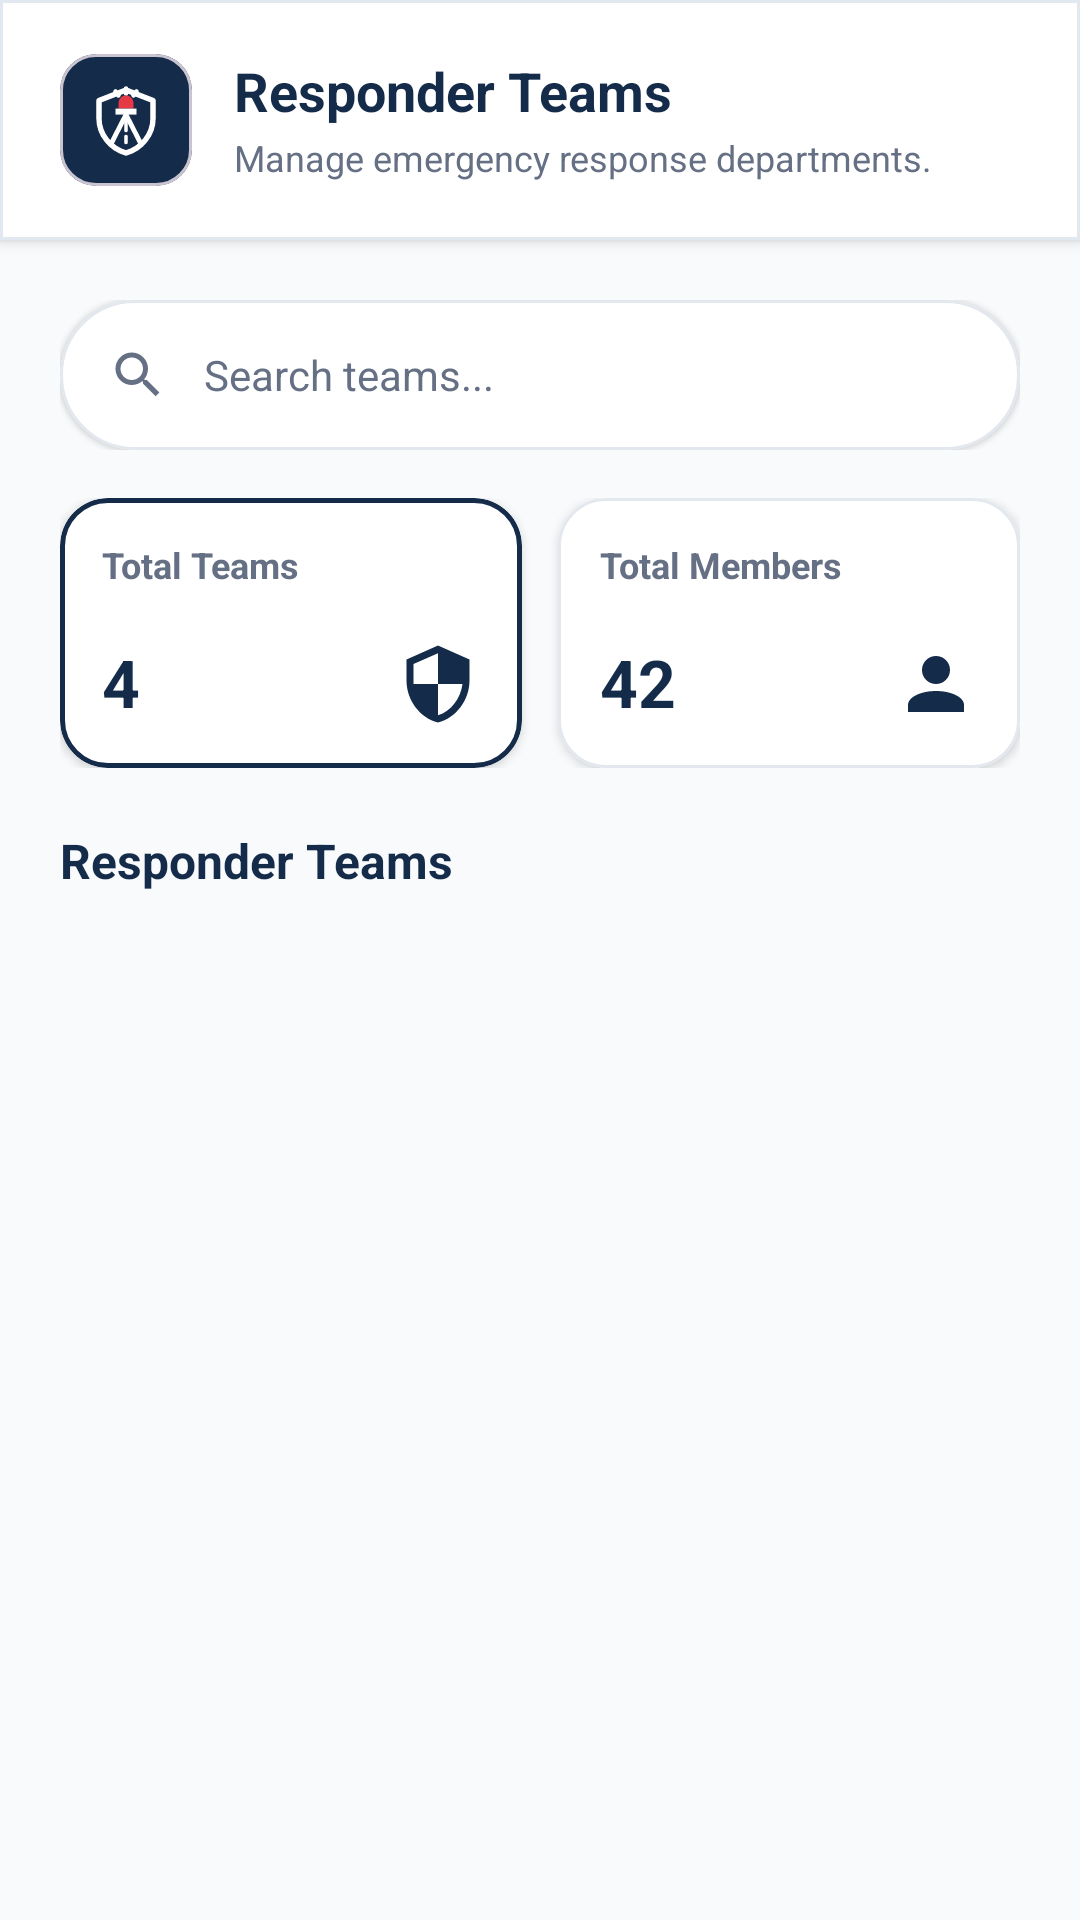

Reconstruct the res/layout file that produces this screen, plus the resources it refers to.
<!-- AndroidManifest.xml: application theme Theme.ACCIDENTREPORTANDMONITORINGSYSTEM -->
<!-- res/layout/fragment_admin_teams.xml -->
<?xml version="1.0" encoding="utf-8"?>
<ScrollView xmlns:android="http://schemas.android.com/apk/res/android"
    xmlns:app="http://schemas.android.com/apk/res-auto"
    android:layout_width="match_parent"
    android:layout_height="match_parent"
    android:background="#F8FAFC"
    android:fillViewport="true">

    <LinearLayout
        android:layout_width="match_parent"
        android:layout_height="wrap_content"
        android:orientation="vertical"
        android:paddingBottom="48dp">

        
        <com.google.android.material.card.MaterialCardView
            android:layout_width="match_parent"
            android:layout_height="wrap_content"
            android:layout_marginBottom="20dp"
            app:cardBackgroundColor="@color/arms_card_bg"
            app:cardCornerRadius="0dp"
            app:cardElevation="3dp"
            app:strokeColor="#E2E8F0"
            app:strokeWidth="1dp">

            <RelativeLayout
                android:layout_width="match_parent"
                android:layout_height="wrap_content"
                android:paddingHorizontal="20dp"
                android:paddingVertical="18dp">

                <LinearLayout
                    android:layout_width="wrap_content"
                    android:layout_height="wrap_content"
                    android:layout_alignParentStart="true"
                    android:layout_centerVertical="true"
                    android:orientation="horizontal">

                    <com.google.android.material.card.MaterialCardView
                        android:layout_width="44dp"
                        android:layout_height="44dp"
                        app:cardBackgroundColor="@color/arms_navy"
                        app:cardCornerRadius="12dp"
                        app:cardElevation="0dp">

                        <ImageView
                            android:layout_width="24dp"
                            android:layout_height="24dp"
                            android:layout_gravity="center"
                            android:contentDescription="@string/app_name"
                            android:src="@drawable/ic_arms_shield_logo" />
                    </com.google.android.material.card.MaterialCardView>

                    <LinearLayout
                        android:layout_width="wrap_content"
                        android:layout_height="wrap_content"
                        android:layout_marginStart="14dp"
                        android:orientation="vertical">

                        <TextView
                            android:layout_width="wrap_content"
                            android:layout_height="wrap_content"
                            android:text="Responder Teams"
                            android:textColor="@color/arms_navy"
                            android:textSize="18sp"
                            android:textStyle="bold" />

                        <TextView
                            android:layout_width="wrap_content"
                            android:layout_height="wrap_content"
                            android:layout_marginTop="2dp"
                            android:text="Manage emergency response departments."
                            android:textColor="@color/arms_secondary_text"
                            android:textSize="12sp" />
                    </LinearLayout>
                </LinearLayout>
            </RelativeLayout>
        </com.google.android.material.card.MaterialCardView>

        
        <LinearLayout
            android:layout_width="match_parent"
            android:layout_height="wrap_content"
            android:orientation="horizontal"
            android:paddingHorizontal="20dp"
            android:paddingBottom="16dp">

            <com.google.android.material.card.MaterialCardView
                android:layout_width="match_parent"
                android:layout_height="50dp"
                app:cardBackgroundColor="@color/arms_card_bg"
                app:cardCornerRadius="25dp"
                app:cardElevation="1dp"
                app:strokeColor="#E3E8EF"
                app:strokeWidth="1dp">

                <LinearLayout
                    android:layout_width="match_parent"
                    android:layout_height="match_parent"
                    android:gravity="center_vertical"
                    android:orientation="horizontal"
                    android:paddingHorizontal="16dp">

                    <ImageView
                        android:layout_width="20dp"
                        android:layout_height="20dp"
                        android:contentDescription="@string/app_name"
                        android:src="@drawable/ic_search"
                        app:tint="@color/arms_secondary_text" />

                    <EditText
                        android:id="@+id/etSearchTeams"
                        android:layout_width="match_parent"
                        android:layout_height="match_parent"
                        android:autofillHints="name"
                        android:background="@android:color/transparent"
                        android:hint="Search teams..."
                        android:imeOptions="actionSearch"
                        android:inputType="text"
                        android:paddingHorizontal="12dp"
                        android:textColor="@color/arms_navy"
                        android:textColorHint="@color/arms_secondary_text"
                        android:textSize="14sp" />
                </LinearLayout>
            </com.google.android.material.card.MaterialCardView>
        </LinearLayout>

        
        <LinearLayout
            android:layout_width="match_parent"
            android:layout_height="wrap_content"
            android:orientation="horizontal"
            android:paddingHorizontal="20dp"
            android:paddingBottom="20dp">

            
            <com.google.android.material.card.MaterialCardView
                android:layout_width="0dp"
                android:layout_height="90dp"
                android:layout_marginEnd="6dp"
                android:layout_weight="1"
                app:cardBackgroundColor="@color/arms_card_bg"
                app:cardCornerRadius="16dp"
                app:cardElevation="2dp"
                app:strokeColor="#142B4A"
                app:strokeWidth="1.5dp">

                <RelativeLayout
                    android:layout_width="match_parent"
                    android:layout_height="match_parent"
                    android:padding="14dp">

                    <TextView
                        android:layout_width="wrap_content"
                        android:layout_height="wrap_content"
                        android:text="Total Teams"
                        android:textColor="@color/arms_secondary_text"
                        android:textSize="12sp"
                        android:textStyle="bold" />

                    <TextView
                        android:id="@+id/tvTotalTeamsCount"
                        android:layout_width="wrap_content"
                        android:layout_height="wrap_content"
                        android:layout_alignParentBottom="true"
                        android:text="4"
                        android:textColor="@color/arms_navy"
                        android:textSize="22sp"
                        android:textStyle="bold" />

                    <ImageView
                        android:layout_width="28dp"
                        android:layout_height="28dp"
                        android:layout_alignParentEnd="true"
                        android:layout_alignParentBottom="true"
                        android:contentDescription="@string/app_name"
                        android:src="@drawable/ic_shield"
                        app:tint="@color/arms_navy" />
                </RelativeLayout>
            </com.google.android.material.card.MaterialCardView>

            
            <com.google.android.material.card.MaterialCardView
                android:layout_width="0dp"
                android:layout_height="90dp"
                android:layout_marginStart="6dp"
                android:layout_weight="1"
                app:cardBackgroundColor="@color/arms_card_bg"
                app:cardCornerRadius="16dp"
                app:cardElevation="2dp"
                app:strokeColor="#E3E8EF"
                app:strokeWidth="1dp">

                <RelativeLayout
                    android:layout_width="match_parent"
                    android:layout_height="match_parent"
                    android:padding="14dp">

                    <TextView
                        android:layout_width="wrap_content"
                        android:layout_height="wrap_content"
                        android:text="Total Members"
                        android:textColor="@color/arms_secondary_text"
                        android:textSize="12sp"
                        android:textStyle="bold" />

                    <TextView
                        android:id="@+id/tvTotalMembersCount"
                        android:layout_width="wrap_content"
                        android:layout_height="wrap_content"
                        android:layout_alignParentBottom="true"
                        android:text="42"
                        android:textColor="@color/arms_navy"
                        android:textSize="22sp"
                        android:textStyle="bold" />

                    <ImageView
                        android:layout_width="28dp"
                        android:layout_height="28dp"
                        android:layout_alignParentEnd="true"
                        android:layout_alignParentBottom="true"
                        android:contentDescription="@string/app_name"
                        android:src="@drawable/ic_user"
                        app:tint="@color/arms_navy" />
                </RelativeLayout>
            </com.google.android.material.card.MaterialCardView>
        </LinearLayout>

        
        <LinearLayout
            android:layout_width="match_parent"
            android:layout_height="wrap_content"
            android:orientation="vertical"
            android:paddingHorizontal="20dp">

            <TextView
                android:layout_width="wrap_content"
                android:layout_height="wrap_content"
                android:layout_marginBottom="12dp"
                android:text="Responder Teams"
                android:textColor="@color/arms_navy"
                android:textSize="16sp"
                android:textStyle="bold" />

            <LinearLayout
                android:id="@+id/containerAdminTeamsList"
                android:layout_width="match_parent"
                android:layout_height="wrap_content"
                android:orientation="vertical" />

        </LinearLayout>

    </LinearLayout>
</ScrollView>
<!-- resources referenced by this layout -->
<resources>
  <color name="arms_card_bg">#FFFFFF</color>
  <color name="arms_navy">#142B4A</color>
  <color name="arms_secondary_text">#667085</color>
  <!-- drawable ic_arms_shield_logo (drawable) -->
  <vector xmlns:android="http://schemas.android.com/apk/res/android"
      android:width="96dp"
      android:height="96dp"
      android:viewportWidth="24"
      android:viewportHeight="24">
  
      
      <path
          android:strokeColor="#FFFFFF"
          android:strokeWidth="1.8"
          android:strokeLineJoin="round"
          android:fillColor="@android:color/transparent"
          android:pathData="M12,2L3,5.5V11.5C3,16.8 6.8,21.5 12,23C17.2,21.5 21,16.8 21,11.5V5.5L12,2Z" />
  
      
      <path
          android:strokeColor="#FFFFFF"
          android:strokeWidth="1.5"
          android:strokeLineCap="round"
          android:pathData="M12,1.5 V3.2 M8.5,2.5 L9.5,3.8 M15.5,2.5 L14.5,3.8" />
  
      
      <path
          android:fillColor="#E53945"
          android:pathData="M12,3.8 A2.5,2.5 0 0,1 14.5,6.3 V8.2 H9.5 V6.3 A2.5,2.5 0 0,1 12,3.8 Z" />
  
      
      <path
          android:fillColor="#FFFFFF"
          android:pathData="M8.5,8.2 H15.5 V10.2 H8.5 Z" />
  
      
      <path
          android:strokeColor="#FFFFFF"
          android:strokeWidth="1.6"
          android:strokeLineCap="round"
          android:strokeLineJoin="round"
          android:pathData="M12,10.2 L7,20 M12,10.2 L17,20" />
  
      
      <path
          android:strokeColor="#FFFFFF"
          android:strokeWidth="1.2"
          android:strokeLineCap="round"
          android:pathData="M12,12.5 V15.5 M12,17.5 V19.5" />
  </vector>
  <!-- drawable ic_search (drawable) -->
  <vector xmlns:android="http://schemas.android.com/apk/res/android"
      android:width="24dp"
      android:height="24dp"
      android:viewportWidth="24"
      android:viewportHeight="24">
      <path
          android:fillColor="#778397"
          android:pathData="M9.5,3A6.5,6.5 0 0,1 16,9.5C16,11.11 15.41,12.59 14.44,13.73L14.71,14H15.5L20.5,19L19,20.5L14,15.5V14.71L13.73,14.44C12.59,15.41 11.11,16 9.5,16A6.5,6.5 0 0,1 3,9.5A6.5,6.5 0 0,1 9.5,3M9.5,5C7,5 5,7 5,9.5C5,12 7,14 9.5,14C12,14 14,12 14,9.5C14,7 12,5 9.5,5Z" />
  </vector>
  <!-- drawable ic_shield (drawable) -->
  <vector xmlns:android="http://schemas.android.com/apk/res/android"
      android:width="24dp"
      android:height="24dp"
      android:viewportWidth="24"
      android:viewportHeight="24">
      <path
          android:fillColor="#E53945"
          android:pathData="M12,1L3,5V11C3,16.55 6.84,21.74 12,23C17.16,21.74 21,16.55 21,11V5L12,1M12,11.99H19C18.47,16.11 15.72,19.78 12,20.93V12H5V6.3L12,3.18V11.99Z" />
  </vector>
  <!-- drawable ic_user (drawable) -->
  <vector xmlns:android="http://schemas.android.com/apk/res/android"
      android:width="24dp"
      android:height="24dp"
      android:viewportWidth="24"
      android:viewportHeight="24">
      <path
          android:fillColor="#14243A"
          android:pathData="M12,4A4,4 0 0,1 16,8A4,4 0 0,1 12,12A4,4 0 0,1 8,8A4,4 0 0,1 12,4M12,14C16.42,14 20,15.79 20,18V20H4V18C4,15.79 7.58,14 12,14Z" />
  </vector>
  <string name="app_name">ARMS</string>
  <style name="Theme.ACCIDENTREPORTANDMONITORINGSYSTEM" parent="Base.Theme.ACCIDENTREPORTANDMONITORINGSYSTEM" />
  <style name="Base.Theme.ACCIDENTREPORTANDMONITORINGSYSTEM" parent="Theme.Material3.Light.NoActionBar">
          <item name="colorPrimary">@color/arms_navy</item>
          <item name="colorSecondary">@color/arms_red</item>
          <item name="android:windowBackground">@color/arms_background</item>
      </style>
  <color name="arms_red">#D92D35</color>
  <color name="arms_background">#F4F6F9</color>
</resources>
